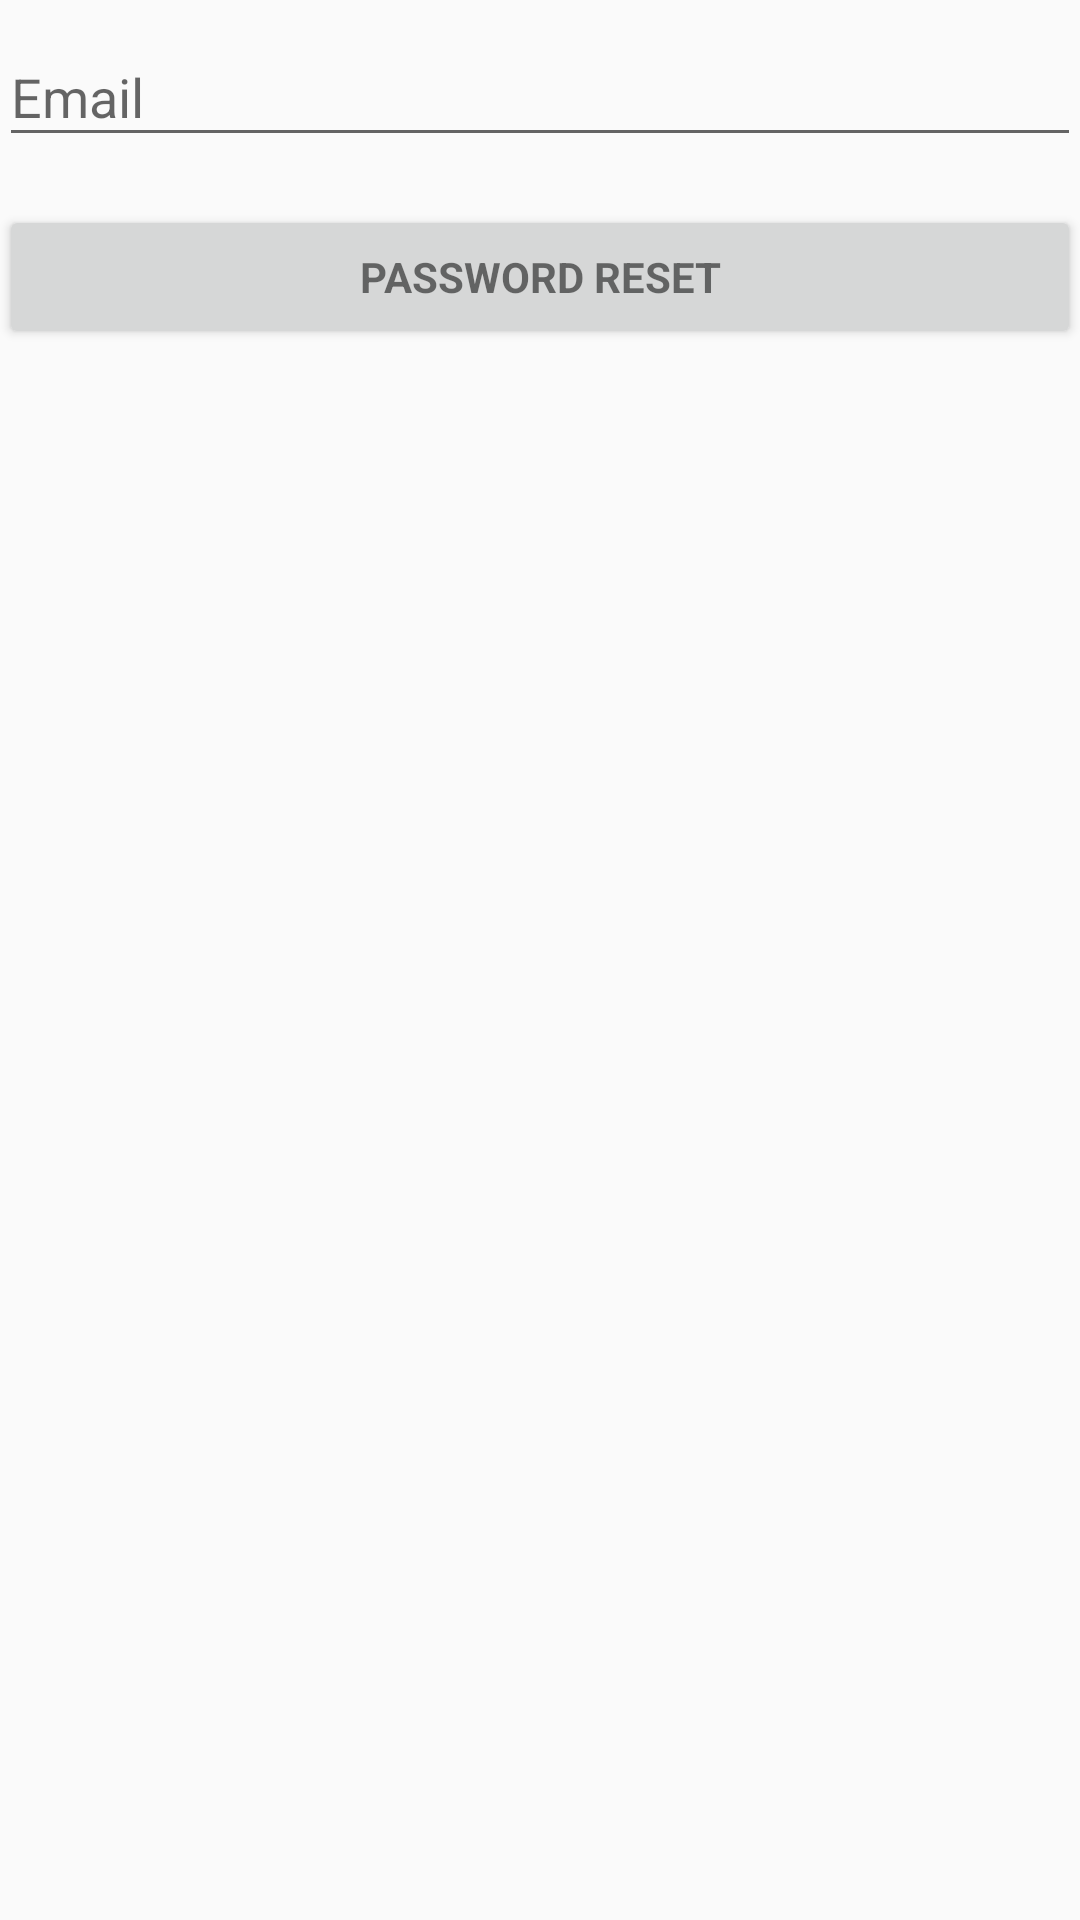

Android layout source for this screen:
<!-- AndroidManifest.xml: application theme AppBaseTheme -->
<!-- res/layout/activity_password_reset.xml -->
<LinearLayout xmlns:android="http://schemas.android.com/apk/res/android"
    xmlns:tools="http://schemas.android.com/tools"
    android:layout_width="match_parent"
    android:layout_height="match_parent"
    android:gravity="center_horizontal"
    android:orientation="vertical"
    android:paddingBottom="@dimen/activity_vertical_margin"
    android:paddingLeft="@dimen/activity_horizontal_margin"
    android:paddingRight="@dimen/activity_horizontal_margin"
    android:paddingTop="@dimen/activity_vertical_margin"
    tools:context="com.devdeeds.firebaseauth.PasswordResetActivity">

    
    <ScrollView
        android:id="@+id/login_form"
        android:layout_width="match_parent"
        android:layout_height="match_parent">

        <LinearLayout
            android:id="@+id/email_login_form"
            android:layout_width="match_parent"
            android:layout_height="wrap_content"
            android:orientation="vertical">

            <android.support.design.widget.TextInputLayout
                android:layout_width="match_parent"
                android:layout_height="wrap_content">

                <AutoCompleteTextView
                    android:id="@+id/email"
                    android:layout_width="match_parent"
                    android:layout_height="wrap_content"
                    android:hint="@string/prompt_email"
                    android:inputType="textEmailAddress"
                    android:maxLines="1"
                   />

            </android.support.design.widget.TextInputLayout>



            <Button
                android:id="@+id/password_recovery_button"
                style="?android:textAppearanceSmall"
                android:layout_width="match_parent"
                android:layout_height="wrap_content"
                android:layout_marginTop="16dp"
                android:text="@string/action_password_reset"
                android:textStyle="bold" />

        </LinearLayout>
    </ScrollView>

    <ProgressBar
        android:id="@+id/login_progress"
        style="?android:attr/progressBarStyleLarge"
        android:layout_width="wrap_content"
        android:layout_height="wrap_content"
        android:layout_marginBottom="8dp"
        android:visibility="gone" />

</LinearLayout>
<!-- resources referenced by this layout -->
<resources>
  <string name="action_password_reset">Password reset</string>
  <string name="prompt_email">Email</string>
  <style name="AppBaseTheme" parent="Theme.AppCompat.Light.DarkActionBar">
          
  
  
          <item name="colorPrimary">@color/colorPrimary</item>
          <item name="colorPrimaryDark">@color/colorPrimaryDark</item>
          <item name="colorAccent">@color/colorAccent</item>
  
  
          <item name="android:dropDownListViewStyle">@style/PopupMenuListView</item>
          <item name="android:actionBarWidgetTheme">@style/PopupMenuTextView</item>
          <item name="android:popupMenuStyle">@style/PopupMenu</item>
  
          
          <item name="android:listPreferredItemHeightSmall">45dp</item>
          <item name="android:listPreferredItemPaddingLeft">5dp</item>
          <item name="android:listPreferredItemPaddingRight">5dp</item>
  
      </style>
  <color name="colorPrimary">#C62828</color>
  <color name="colorPrimaryDark">#B71C1C</color>
  <color name="colorAccent">#F44336</color>
  <style name="PopupMenuListView" parent="@android:style/Widget.Holo.ListView.DropDown">
          <item name="android:divider">#e6e6e6</item>
          <item name="android:dividerHeight">1dp</item>
      </style>
  <style name="PopupMenuTextView" parent="@style/android:Theme.Holo.Light">
          <item name="android:textColor">#e6e6e6</item>
          <item name="android:textSize">28dp</item>
      </style>
  <style name="PopupMenu" parent="android:Widget.Holo.Light.ListPopupWindow">
          <item name="android:popupBackground">#e6e6e6</item>
      </style>
</resources>
